Run: headless pygame with SDL's dummy video driver; simulated clock (each Clock.tick advances the game by its frame time, no real sleeping); random seed 0; keys injected as events and as key.get_pressed() state; no mouse input.
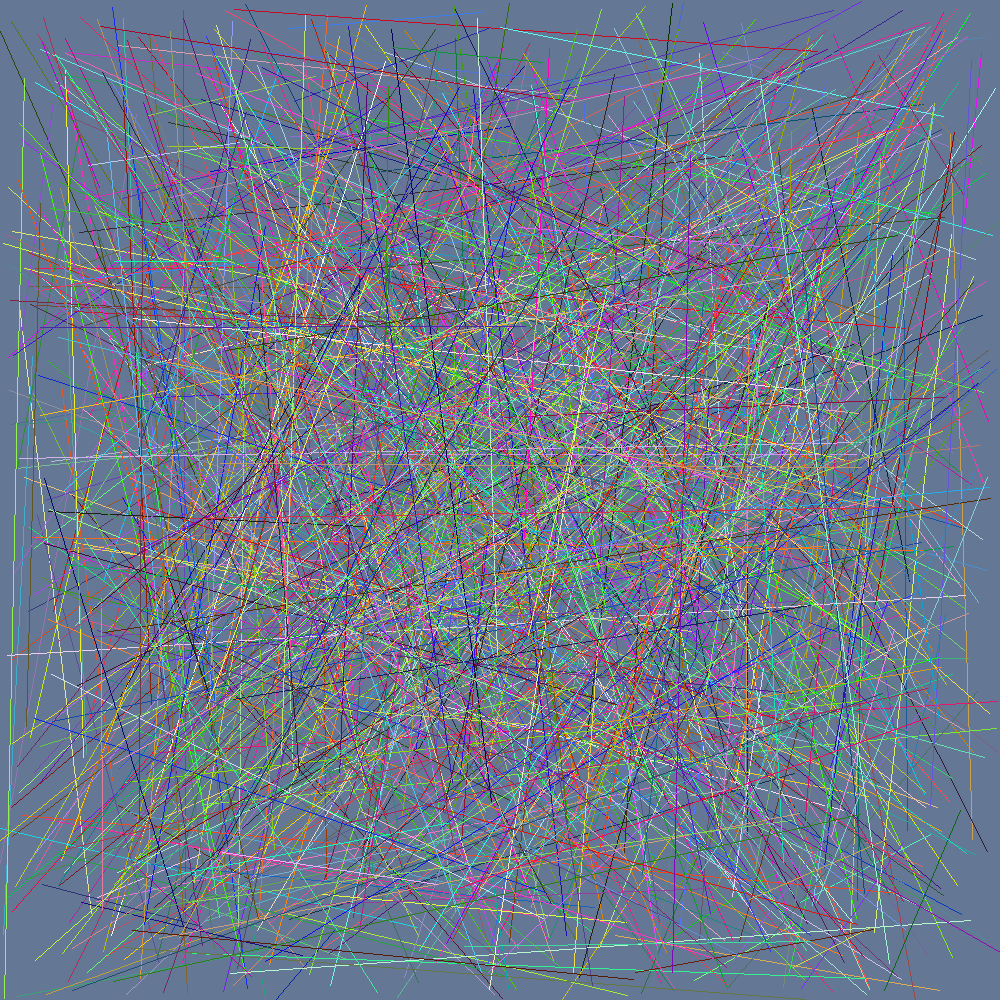
Frame 1 of 4 · flips 1–60 · no input
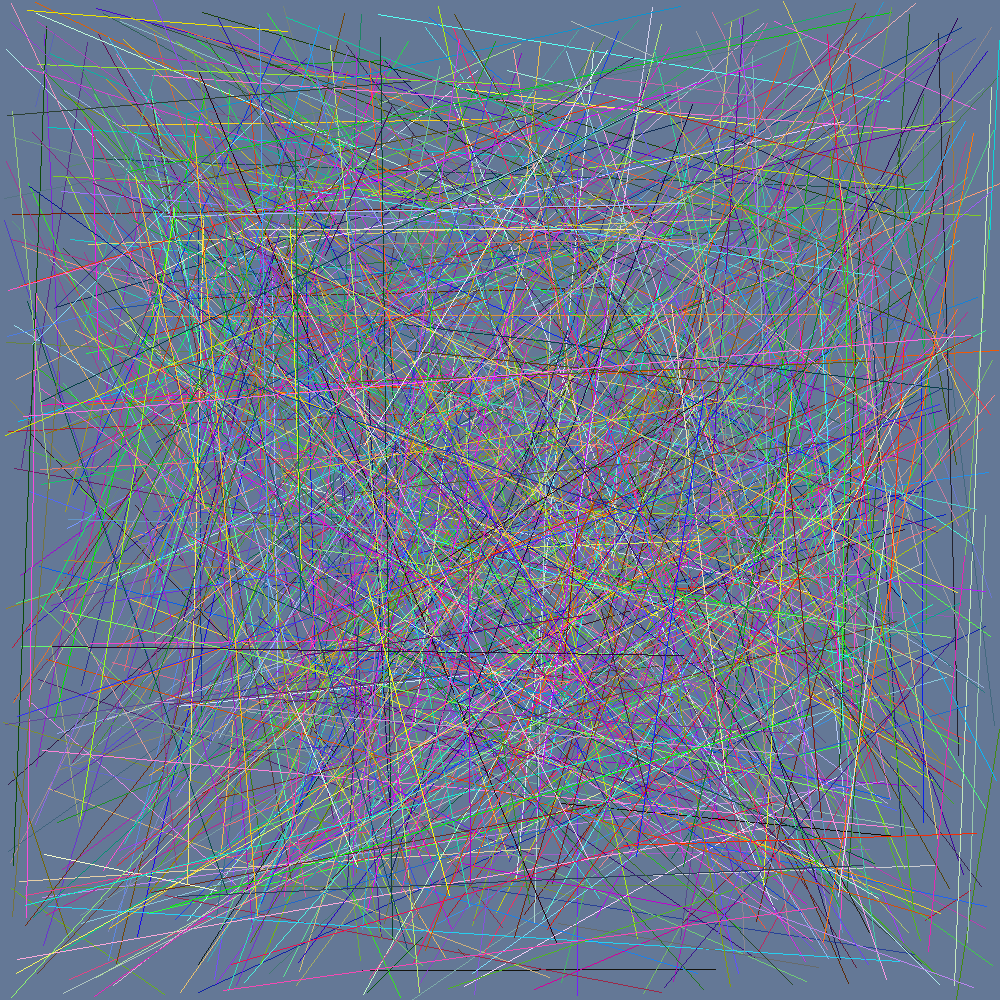
Frame 2 of 4 · flips 61–180 · tapped SPACE, RETURN · held RIGHT (→), D
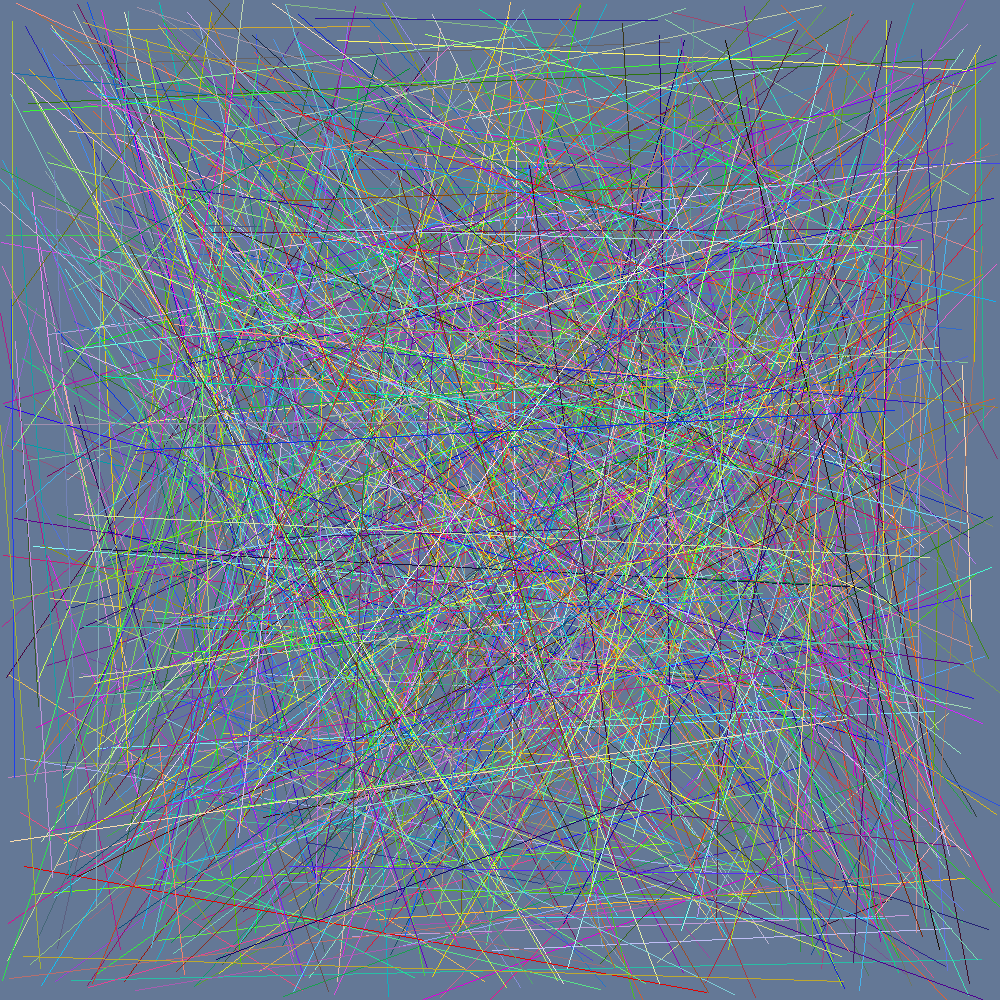
Frame 3 of 4 · flips 181–300 · held DOWN (↓), S
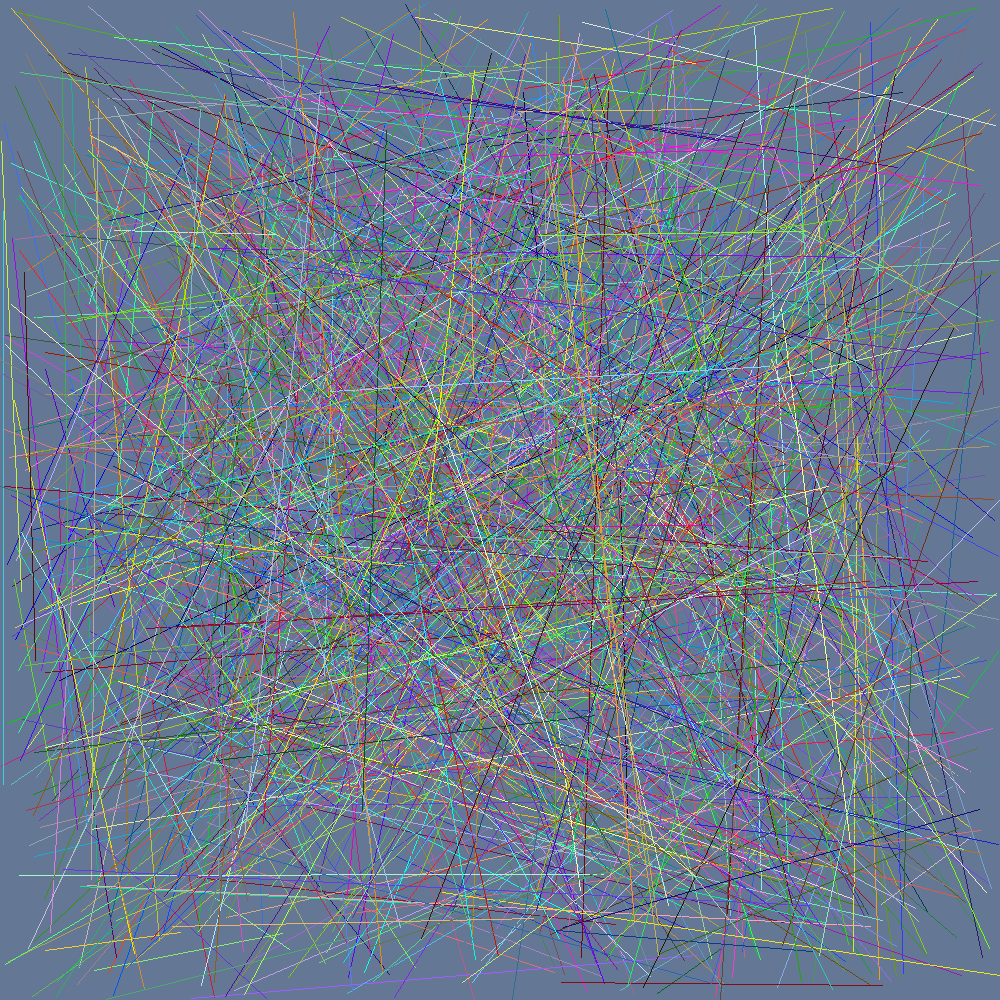
Frame 4 of 4 · flips 301–420 · held LEFT (←), A, UP (↑), W

The pygame program that drew these frames:

import pygame
import random
import sys
from pygame.locals import *

pygame.init()


screen = pygame.display.set_mode((1000, 1000))

pygame.display.set_caption("Crazy Lines")

while True:
    for event in pygame.event.get():
        if event.type == QUIT:
            sys.exit()

    screen.fill((100, 120, 150))


    for i in range(0, 1000):

        # screen.fill((100, 120, 150))


        color = random.randint(0, 255), random.randint(0, 255), random.randint(0, 255),
        
        start_position = random.randint(0, 1000), random.randint(0, 1000)
        
        end_position = random.randint(0, 1000), random.randint(0, 1000)

        width = 1
        pygame.draw.line(screen, color, start_position, end_position, width)

    pygame.display.update()
